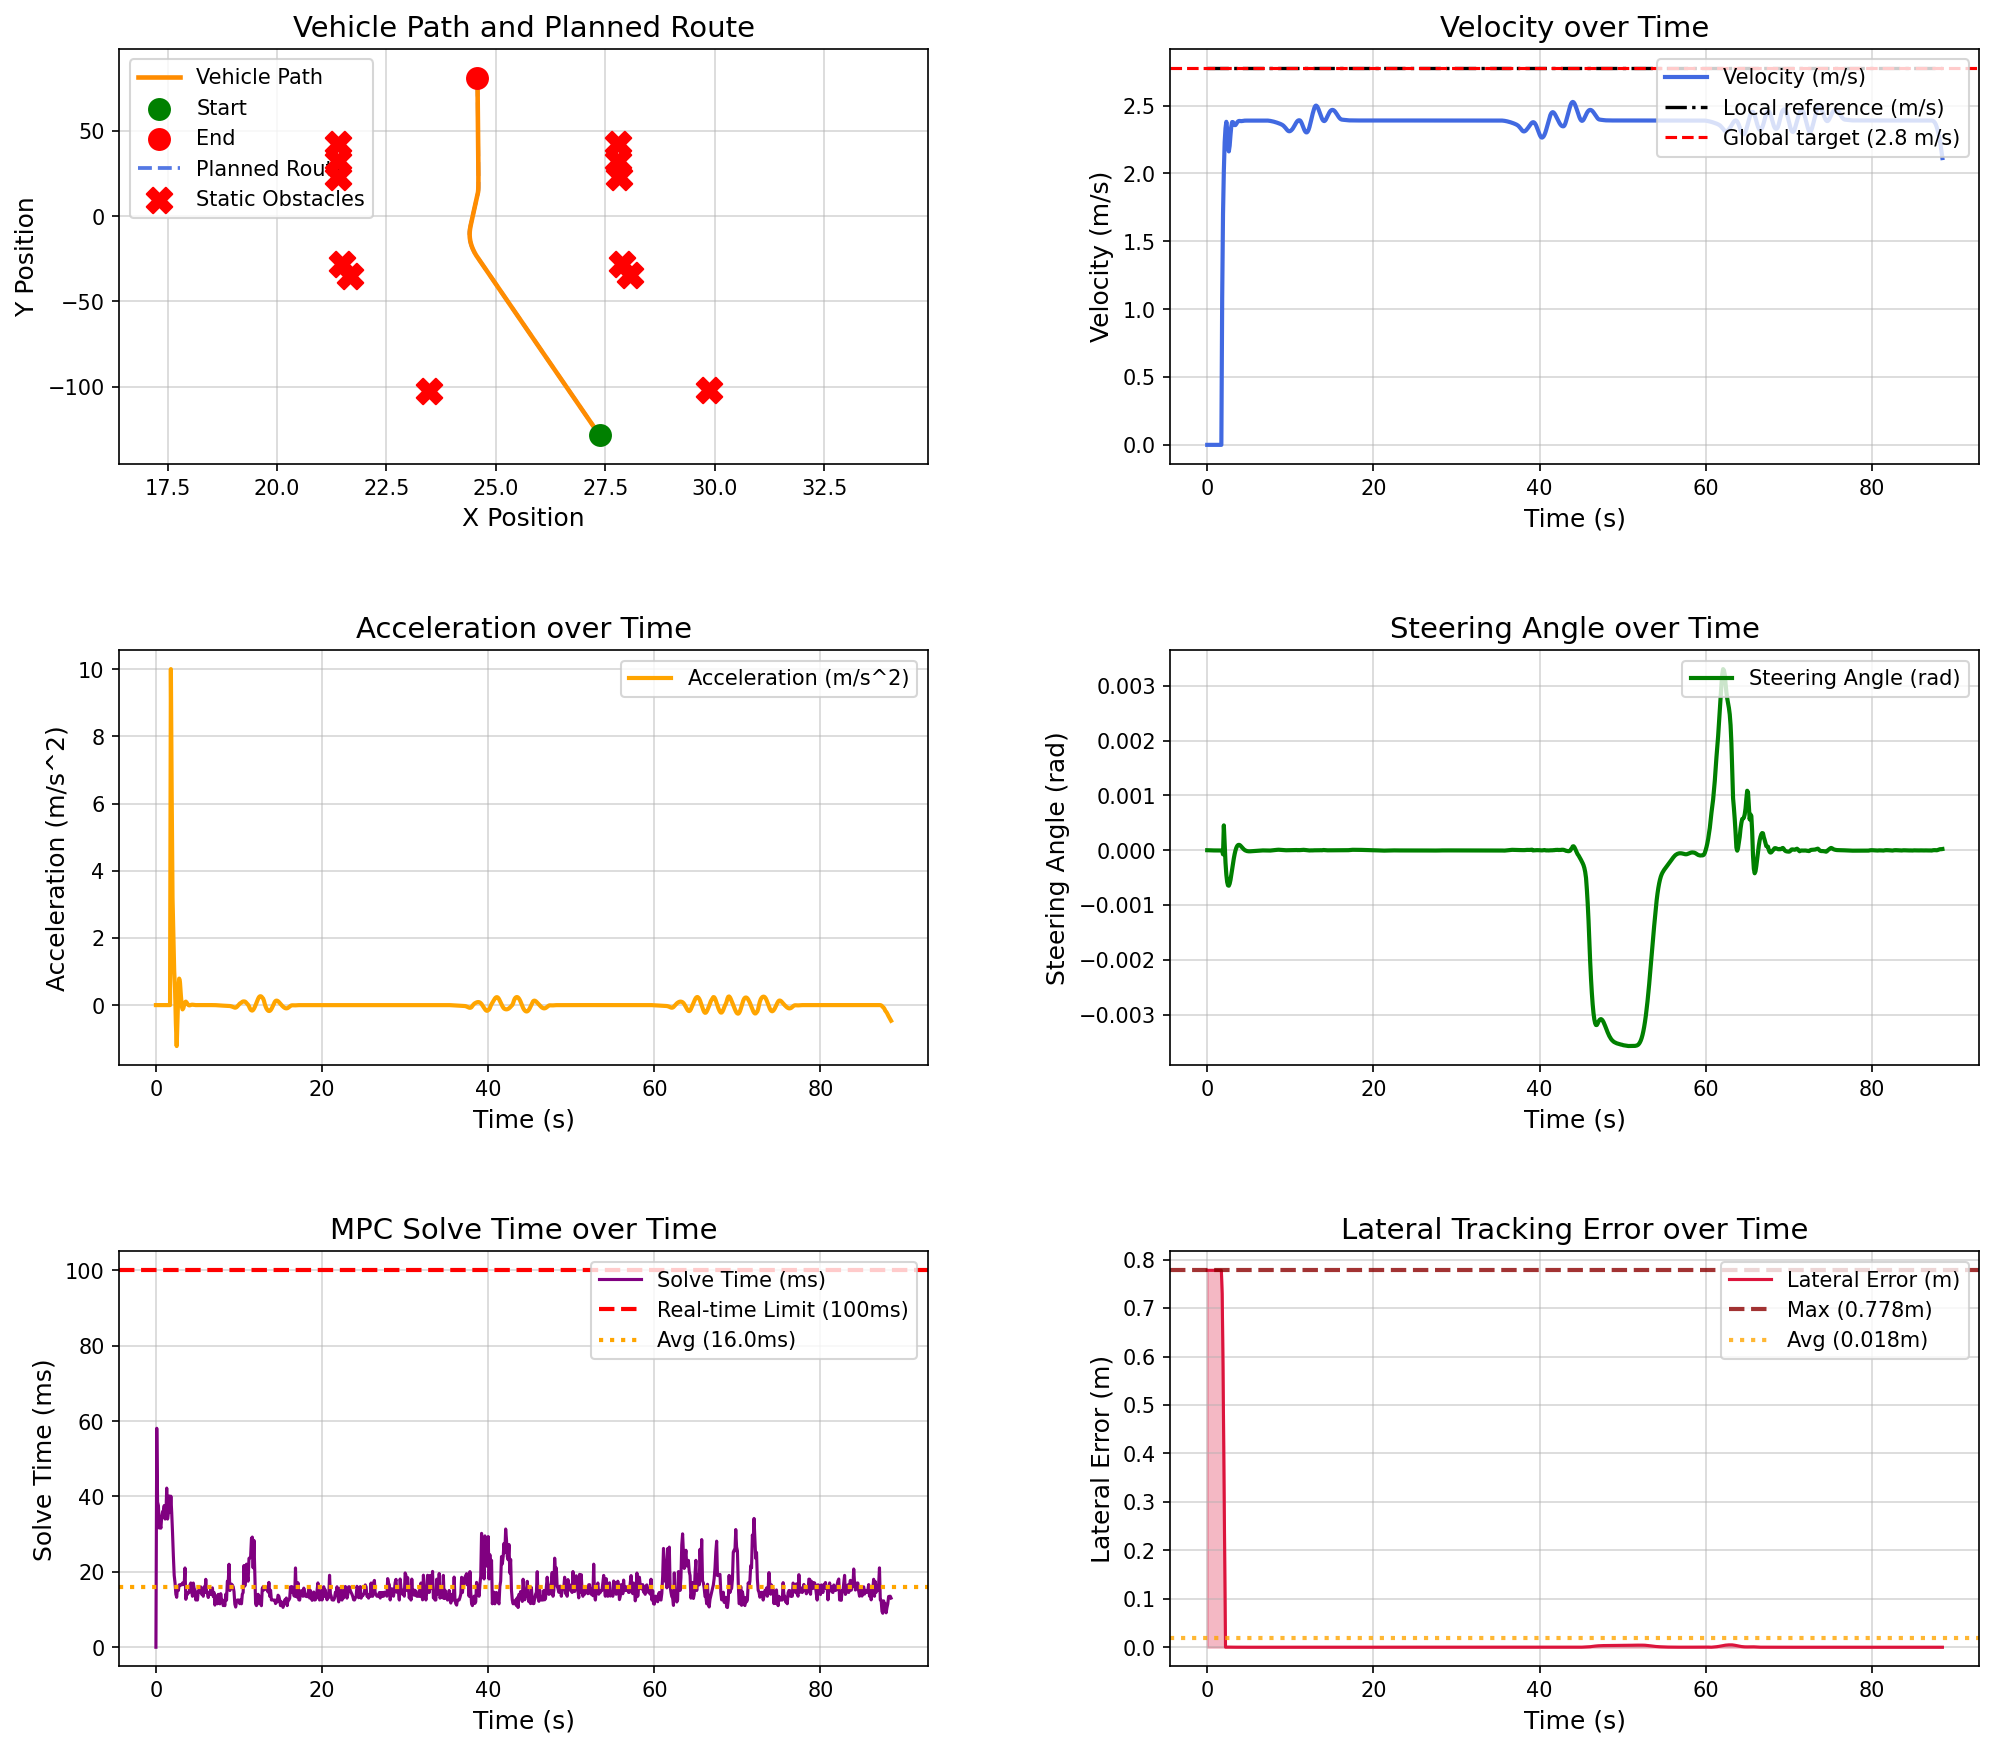

Values plotted in this chart, from the file beside it:
场景, step, time, x, y, yaw, speed, ac, steer, solve_time, lat_error, min_obstacle_dist, 
narrow_corridor_passage_town05, 0, 0.000000, 27.37, -128.5, 91.53, 0.000000, 0.000000, 0.000000, 0.000000, 0.7779, , 
narrow_corridor_passage_town05, 1, 0.1, 27.37, -128.5, 91.53, 0.000000, 0.000000, -0.000001, 58.09, 0.7779, 13.65, 
narrow_corridor_passage_town05, 2, 0.2, 27.37, -128.5, 91.53, 0.000000, -0.000000, -0.000001, 38.52, 0.7779, 13.37, 
narrow_corridor_passage_town05, 3, 0.3, 27.37, -128.5, 91.53, 0.000000, 0.000000, -0.000002, 37.59, 0.7779, 13.26, 
narrow_corridor_passage_town05, 4, 0.4, 27.37, -128.5, 91.53, 0.000000, 0.000000, -0.000003, 31.63, 0.7779, 13.23, 
narrow_corridor_passage_town05, 5, 0.5, 27.37, -128.5, 91.53, 0.000000, -0.000000, -0.000003, 32.53, 0.7779, 13.23, 
narrow_corridor_passage_town05, 6, 0.6, 27.37, -128.5, 91.53, 0.000000, 0.000000, -0.000004, 31.59, 0.7779, 13.23, 
narrow_corridor_passage_town05, 7, 0.7, 27.37, -128.5, 91.53, 0.000000, 0.000000, -0.000004, 34.71, 0.7779, 13.23, 
narrow_corridor_passage_town05, 8, 0.8, 27.37, -128.5, 91.53, 0.000000, 0.000000, -0.000004, 35.97, 0.7779, 13.23, 
narrow_corridor_passage_town05, 9, 0.9, 27.37, -128.5, 91.53, 0.000000, -0.000000, -0.000004, 36.27, 0.7779, 13.23, 
narrow_corridor_passage_town05, 10, 1, 27.37, -128.5, 91.53, 0.000000, 0.000000, -0.000004, 37.6, 0.7779, 13.23, 
narrow_corridor_passage_town05, 11, 1.1, 27.37, -128.5, 91.53, 0.000000, 0.000000, -0.000005, 34.01, 0.7779, 13.23, 
narrow_corridor_passage_town05, 12, 1.2, 27.37, -128.5, 91.53, 0.000000, 0.000000, -0.000005, 35.28, 0.7779, 13.23, 
narrow_corridor_passage_town05, 13, 1.3, 27.37, -128.5, 91.53, 0.000000, -0.000000, -0.000005, 42.22, 0.7779, 13.23, 
narrow_corridor_passage_town05, 14, 1.4, 27.37, -128.5, 91.53, 0.000000, -0.000000, -0.000005, 34, 0.7779, 13.23, 
narrow_corridor_passage_town05, 15, 1.5, 27.37, -128.5, 91.53, 0.000000, 0.000000, -0.000005, 35.59, 0.7779, 13.23, 
narrow_corridor_passage_town05, 16, 1.6, 27.37, -128.5, 91.53, 0.000000, 0.000000, -0.000005, 40.13, 0.7779, 13.23, 
narrow_corridor_passage_town05, 17, 1.7, 27.37, -128.5, 91.53, 0.000000, -0.000000, -0.000005, 35.75, 0.7779, 13.23, 
narrow_corridor_passage_town05, 18, 1.8, 27.37, -128.4, 91.53, 1.083, 10, -0.000005, 40.08, 0.7294, 13.23, 
narrow_corridor_passage_town05, 19, 1.9, 27.36, -128.3, 91.55, 1.701, 6.182, -0.000075, 35.72, 0.5831, 12.76, 
narrow_corridor_passage_town05, 20, 2, 27.36, -128.1, 91.56, 2.019, 3.183, 0.000453, 30.31, 0.3942, 12.42, 
narrow_corridor_passage_town05, 21, 2.1, 27.35, -127.9, 91.56, 2.231, 2.124, 0.000097, 24.15, 0.1803, 12.16, 
narrow_corridor_passage_town05, 22, 2.2, 27.35, -127.7, 91.56, 2.332, 1.009, -0.000227, 19.05, 0.000243, 11.94, 
narrow_corridor_passage_town05, 23, 2.3, 27.34, -127.4, 91.56, 2.381, 0.4833, -0.000446, 17.07, 0.000301, 11.84, 
narrow_corridor_passage_town05, 24, 2.4, 27.33, -127.2, 91.56, 2.326, -0.5425, -0.000581, 14.06, 0.000313, 11.6, 
narrow_corridor_passage_town05, 25, 2.5, 27.33, -127, 91.55, 2.205, -1.219, -0.000642, 13.25, 0.000299, 11.38, 
narrow_corridor_passage_town05, 26, 2.6, 27.32, -126.7, 91.55, 2.163, -0.4186, -0.000648, 16.02, 0.000262, 11.17, 
narrow_corridor_passage_town05, 27, 2.7, 27.32, -126.5, 91.54, 2.204, 0.4112, -0.000611, 15.05, 0.000217, 10.96, 
narrow_corridor_passage_town05, 28, 2.8, 27.31, -126.3, 91.54, 2.283, 0.7883, -0.000542, 16.54, 0.000157, 10.74, 
narrow_corridor_passage_town05, 29, 2.9, 27.3, -126.1, 91.54, 2.349, 0.662, -0.000451, 16.59, 0.000098, 10.52, 
narrow_corridor_passage_town05, 30, 3, 27.3, -125.8, 91.53, 2.379, 0.3012, -0.000349, 16.52, 0.000038, 10.29, 
narrow_corridor_passage_town05, 31, 3.1, 27.29, -125.6, 91.53, 2.378, -0.005221, -0.000246, 16.53, 0.000012, 10.06, 
narrow_corridor_passage_town05, 32, 3.2, 27.28, -125.4, 91.53, 2.366, -0.1282, -0.000151, 17.04, 0.000047, 9.833, 
narrow_corridor_passage_town05, 33, 3.3, 27.28, -125.1, 91.53, 2.356, -0.09288, -0.000070, 17.06, 0.000077, 9.605, 
narrow_corridor_passage_town05, 34, 3.4, 27.27, -124.9, 91.53, 2.357, 0.005968, -0.000005, 16.61, 0.000096, 9.379, 
narrow_corridor_passage_town05, 35, 3.5, 27.27, -124.7, 91.53, 2.365, 0.08332, 0.000043, 21.03, 0.000103, 9.152, 
narrow_corridor_passage_town05, 36, 3.6, 27.26, -124.4, 91.53, 2.376, 0.1032, 0.000075, 12.71, 0.000104, 8.925, 
narrow_corridor_passage_town05, 37, 3.7, 27.25, -124.2, 91.53, 2.383, 0.0768, 0.000093, 14.53, 0.000100, 8.697, 
narrow_corridor_passage_town05, 38, 3.8, 27.25, -123.9, 91.53, 2.387, 0.03503, 0.000099, 14.02, 0.000091, 8.469, 
narrow_corridor_passage_town05, 39, 3.9, 27.24, -123.7, 91.53, 2.387, 0.003242, 0.000095, 14.53, 0.000074, 8.241, 
narrow_corridor_passage_town05, 40, 4, 27.23, -123.5, 91.53, 2.386, -0.008705, 0.000083, 14.5, 0.000056, 8.013, 
narrow_corridor_passage_town05, 41, 4.1, 27.23, -123.2, 91.53, 2.386, -0.004769, 0.000066, 16.54, 0.000046, 7.786, 
narrow_corridor_passage_town05, 42, 4.2, 27.22, -123, 91.53, 2.386, 0.004604, 0.000049, 17.05, 0.000036, 7.56, 
narrow_corridor_passage_town05, 43, 4.3, 27.22, -122.8, 91.53, 2.387, 0.01106, 0.000032, 15.06, 0.000028, 7.334, 
narrow_corridor_passage_town05, 44, 4.4, 27.21, -122.5, 91.53, 2.388, 0.01164, 0.000017, 13.52, 0.000022, 7.109, 
narrow_corridor_passage_town05, 45, 4.5, 27.2, -122.3, 91.53, 2.389, 0.008052, 0.000004, 17.03, 0.000018, 6.884, 
narrow_corridor_passage_town05, 46, 4.6, 27.2, -122, 91.53, 2.39, 0.003529, -0.000005, 15.52, 0.000017, 6.659, 
narrow_corridor_passage_town05, 47, 4.7, 27.19, -121.8, 91.53, 2.39, 0.000553, -0.000011, 15.17, 0.000013, 6.436, 
narrow_corridor_passage_town05, 48, 4.8, 27.18, -121.6, 91.53, 2.39, -0.000298, -0.000016, 12.53, 0.000012, 6.213, 
narrow_corridor_passage_town05, 49, 4.9, 27.18, -121.3, 91.53, 2.39, 0.000281, -0.000019, 14.52, 0.000011, 5.991, 
narrow_corridor_passage_town05, 50, 5, 27.17, -121.1, 91.53, 2.39, 0.001140, -0.000020, 12.52, 0.000007, 5.77, 
narrow_corridor_passage_town05, 51, 5.1, 27.16, -120.8, 91.53, 2.39, 0.001569, -0.000020, 15.01, 0.000004, 5.55, 
narrow_corridor_passage_town05, 52, 5.2, 27.16, -120.6, 91.53, 2.39, 0.001365, -0.000020, 14.58, 0.000001, 5.331, 
narrow_corridor_passage_town05, 53, 5.3, 27.15, -120.4, 91.53, 2.39, 0.000863, -0.000018, 15.02, 0.000001, 5.114, 
narrow_corridor_passage_town05, 54, 5.4, 27.14, -120.1, 91.53, 2.39, 0.000417, -0.000017, 16.02, 0.000001, 4.897, 
narrow_corridor_passage_town05, 55, 5.5, 27.14, -119.9, 91.53, 2.39, 0.000142, -0.000017, 14.05, 0.000003, 4.682, 
narrow_corridor_passage_town05, 56, 5.6, 27.13, -119.6, 91.53, 2.39, 0.000059, -0.000015, 14.52, 0.000004, 4.469, 
narrow_corridor_passage_town05, 57, 5.7, 27.13, -119.4, 91.53, 2.39, 0.000126, -0.000014, 13.52, 0.000004, 4.257, 
narrow_corridor_passage_town05, 58, 5.8, 27.12, -119.2, 91.53, 2.39, 0.000208, -0.000013, 16.01, 0.000007, 4.047, 
narrow_corridor_passage_town05, 59, 5.9, 27.11, -118.9, 91.53, 2.39, 0.000216, -0.000012, 14.53, 0.000007, 3.839, 
... 826 more rows
